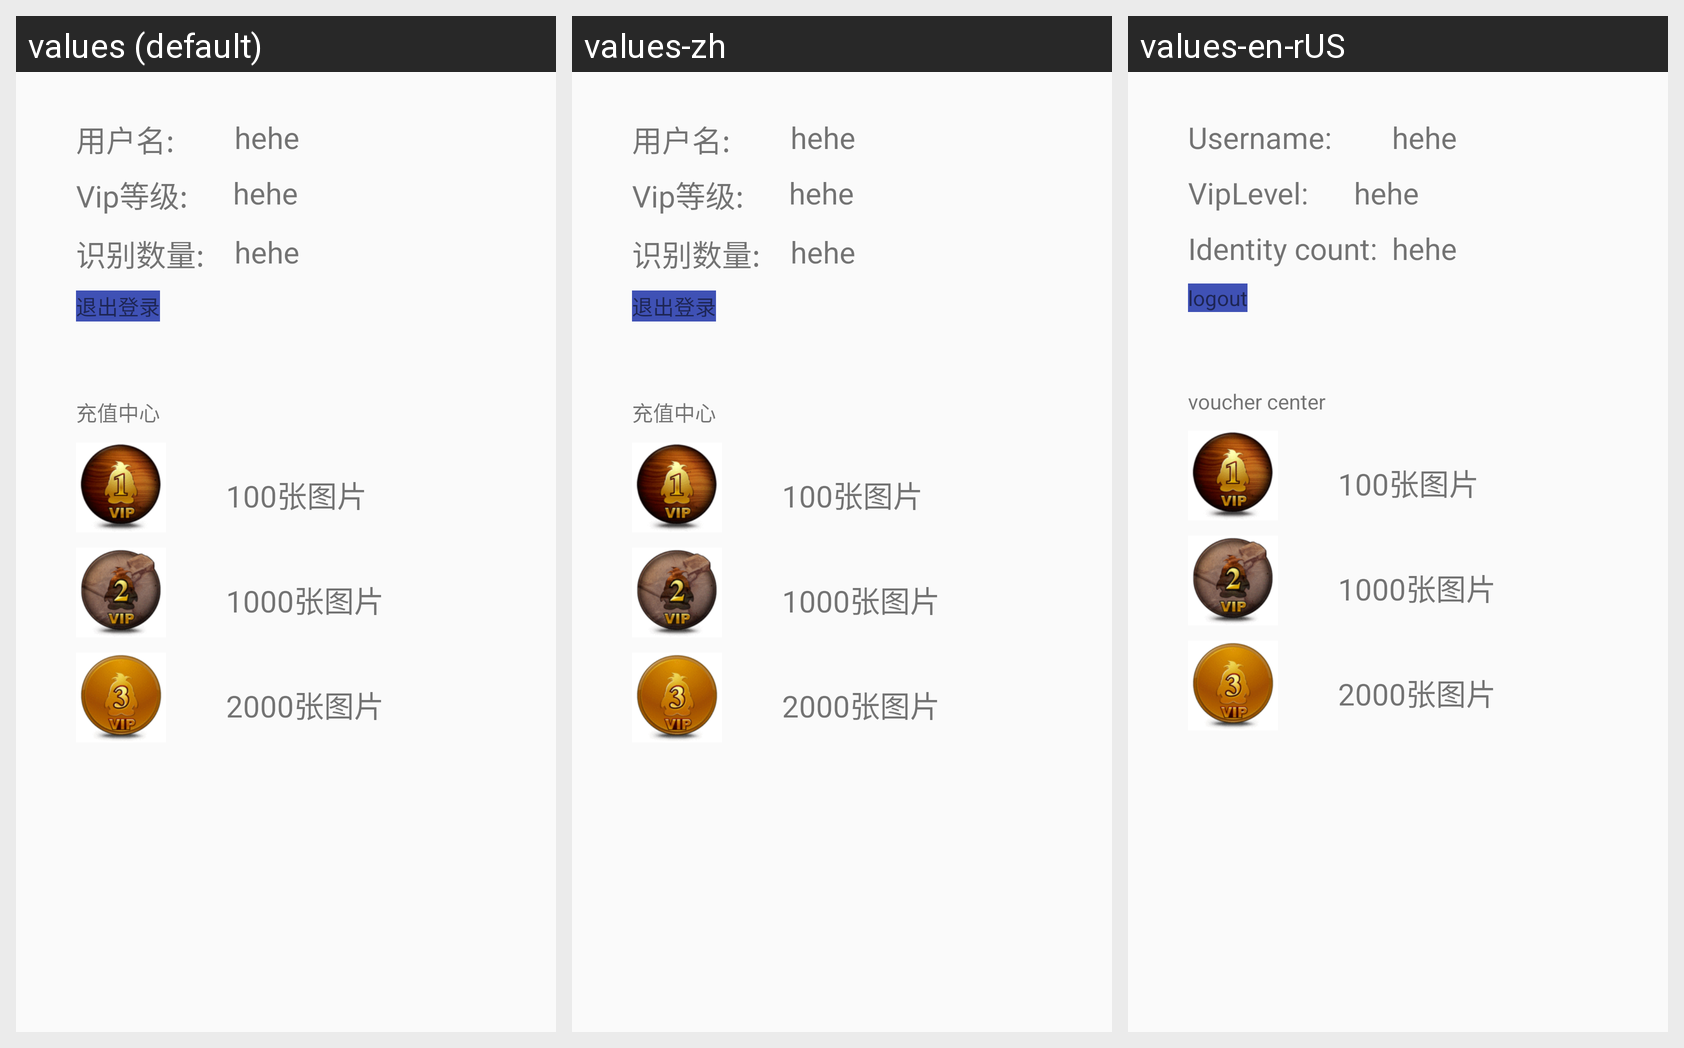

The Android screen above is rendered under several locales of the same app. Produce the string resources it draws, with the default and per-locale values.
Android screen res/layout/my_center.xml rendered under 3 locales, left to right: values (default), values-zh, values-en-rUS. Device: Nexus 5 (rendered at 1080×1920; each locale shown at half size, 540×960, under a caption strip naming it); theme AppTheme.
Strings drawn on this screen, with the default value and each locale's value (text and hints the layout hard-codes, and strings that could not be matched under every locale, appear in the picture but are not listed):

username
  values: 用户名:
  values-zh: 用户名:
  values-en-rUS: Username:

vipLevel
  values: Vip等级:
  values-zh: Vip等级:
  values-en-rUS: VipLevel:

identity_count
  values: 识别数量:
  values-zh: 识别数量:
  values-en-rUS: Identity count:

logout
  values: 退出登录
  values-zh: 退出登录
  values-en-rUS: logout

voucher_center
  values: 充值中心
  values-zh: 充值中心
  values-en-rUS: voucher center
